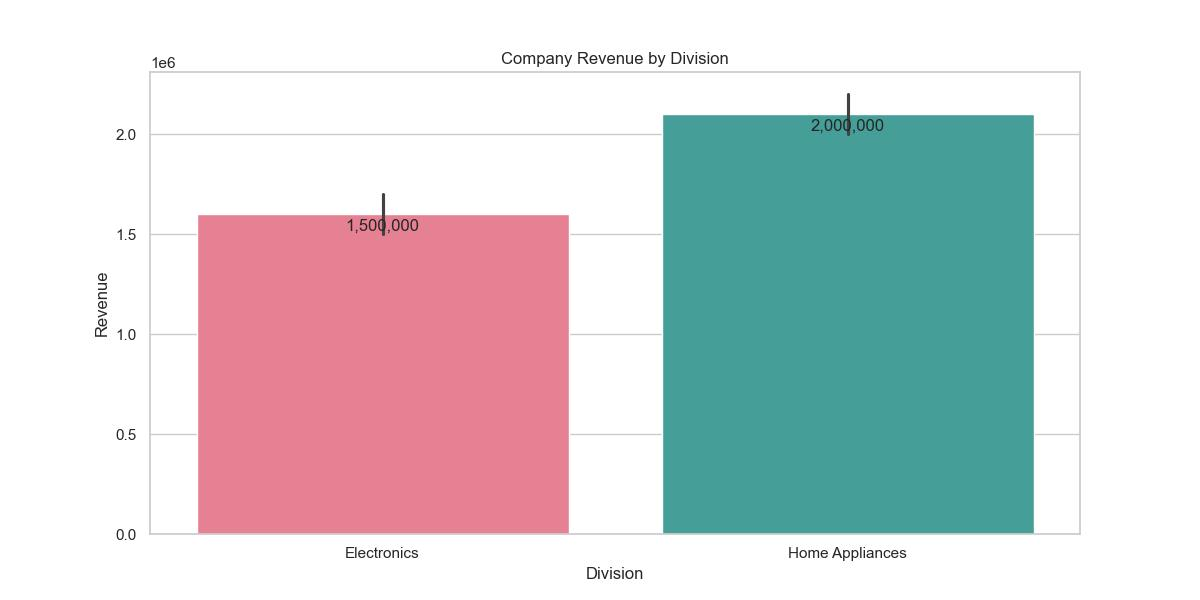

The file beside this chart, header and first rows:
Date, Division, Revenue
2023-01-01, Electronics, 1500000
2023-04-01, Home Appliances, 2000000
2023-07-01, Electronics, 1700000
2023-10-01, Home Appliances, 2200000
